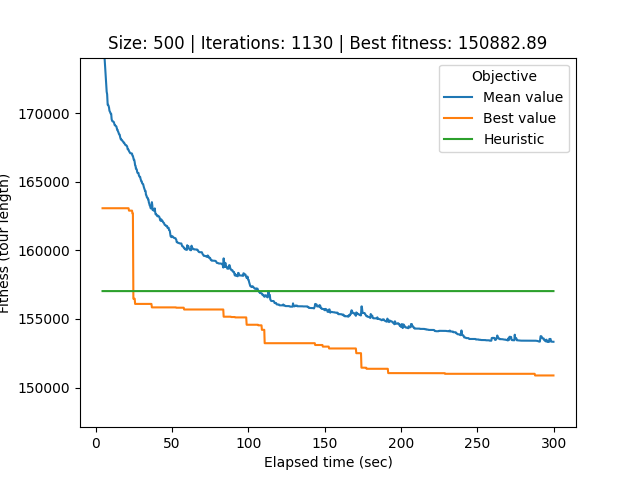

Data behind this chart, as committed beside it:
# Student number: r0758170
# Iteration, Elapsed time, Mean value, Best value, Cycle
0, 4.427, 1205521, 163075, 105, 72, 257, 266, 297, 163, 415, 173, 187, 426, 379, 357, 118, 240, 131, 125, 26, 18, 355, 340
1, 4.679, 183856, 163075, 105, 72, 257, 266, 297, 163, 415, 173, 187, 426, 379, 357, 118, 240, 131, 125, 26, 18, 355, 340
2, 4.941, 179614, 163075, 105, 72, 257, 266, 297, 163, 415, 173, 187, 426, 379, 357, 118, 240, 131, 125, 26, 18, 355, 340
3, 5.197, 177185, 163075, 105, 72, 257, 266, 297, 163, 415, 173, 187, 426, 379, 357, 118, 240, 131, 125, 26, 18, 355, 340
4, 5.467, 175485, 163075, 105, 72, 257, 266, 297, 163, 415, 173, 187, 426, 379, 357, 118, 240, 131, 125, 26, 18, 355, 340
5, 5.741, 174058, 163075, 105, 72, 257, 266, 297, 163, 415, 173, 187, 426, 379, 357, 118, 240, 131, 125, 26, 18, 355, 340
6, 6.024, 173576, 163075, 105, 72, 257, 266, 297, 163, 415, 173, 187, 426, 379, 357, 118, 240, 131, 125, 26, 18, 355, 340
7, 6.316, 173007, 163075, 105, 72, 257, 266, 297, 163, 415, 173, 187, 426, 379, 357, 118, 240, 131, 125, 26, 18, 355, 340
8, 6.577, 172682, 163075, 105, 72, 257, 266, 297, 163, 415, 173, 187, 426, 379, 357, 118, 240, 131, 125, 26, 18, 355, 340
9, 6.864, 172078, 163075, 105, 72, 257, 266, 297, 163, 415, 173, 187, 426, 379, 357, 118, 240, 131, 125, 26, 18, 355, 340
10, 7.134, 171570, 163075, 105, 72, 257, 266, 297, 163, 415, 173, 187, 426, 379, 357, 118, 240, 131, 125, 26, 18, 355, 340
11, 7.436, 171386, 163075, 105, 72, 257, 266, 297, 163, 415, 173, 187, 426, 379, 357, 118, 240, 131, 125, 26, 18, 355, 340
12, 7.794, 170616, 163075, 105, 72, 257, 266, 297, 163, 415, 173, 187, 426, 379, 357, 118, 240, 131, 125, 26, 18, 355, 340
13, 8.072, 170615, 163075, 105, 72, 257, 266, 297, 163, 415, 173, 187, 426, 379, 357, 118, 240, 131, 125, 26, 18, 355, 340
14, 8.384, 170536, 163075, 105, 72, 257, 266, 297, 163, 415, 173, 187, 426, 379, 357, 118, 240, 131, 125, 26, 18, 355, 340
15, 8.669, 170415, 163075, 105, 72, 257, 266, 297, 163, 415, 173, 187, 426, 379, 357, 118, 240, 131, 125, 26, 18, 355, 340
16, 8.961, 170175, 163075, 105, 72, 257, 266, 297, 163, 415, 173, 187, 426, 379, 357, 118, 240, 131, 125, 26, 18, 355, 340
17, 9.228, 170127, 163075, 105, 72, 257, 266, 297, 163, 415, 173, 187, 426, 379, 357, 118, 240, 131, 125, 26, 18, 355, 340
18, 9.512, 170044, 163075, 105, 72, 257, 266, 297, 163, 415, 173, 187, 426, 379, 357, 118, 240, 131, 125, 26, 18, 355, 340
19, 9.799, 169960, 163075, 105, 72, 257, 266, 297, 163, 415, 173, 187, 426, 379, 357, 118, 240, 131, 125, 26, 18, 355, 340
20, 10.09, 169960, 163075, 105, 72, 257, 266, 297, 163, 415, 173, 187, 426, 379, 357, 118, 240, 131, 125, 26, 18, 355, 340
21, 10.37, 169575, 163075, 105, 72, 257, 266, 297, 163, 415, 173, 187, 426, 379, 357, 118, 240, 131, 125, 26, 18, 355, 340
22, 10.63, 169468, 163075, 105, 72, 257, 266, 297, 163, 415, 173, 187, 426, 379, 357, 118, 240, 131, 125, 26, 18, 355, 340
23, 10.98, 169407, 163075, 105, 72, 257, 266, 297, 163, 415, 173, 187, 426, 379, 357, 118, 240, 131, 125, 26, 18, 355, 340
24, 11.28, 169407, 163075, 105, 72, 257, 266, 297, 163, 415, 173, 187, 426, 379, 357, 118, 240, 131, 125, 26, 18, 355, 340
25, 11.54, 169384, 163075, 105, 72, 257, 266, 297, 163, 415, 173, 187, 426, 379, 357, 118, 240, 131, 125, 26, 18, 355, 340
26, 11.85, 169351, 163075, 105, 72, 257, 266, 297, 163, 415, 173, 187, 426, 379, 357, 118, 240, 131, 125, 26, 18, 355, 340
27, 12.1, 169251, 163075, 105, 72, 257, 266, 297, 163, 415, 173, 187, 426, 379, 357, 118, 240, 131, 125, 26, 18, 355, 340
28, 12.38, 169132, 163075, 105, 72, 257, 266, 297, 163, 415, 173, 187, 426, 379, 357, 118, 240, 131, 125, 26, 18, 355, 340
29, 12.65, 169130, 163075, 105, 72, 257, 266, 297, 163, 415, 173, 187, 426, 379, 357, 118, 240, 131, 125, 26, 18, 355, 340
30, 12.92, 169089, 163075, 105, 72, 257, 266, 297, 163, 415, 173, 187, 426, 379, 357, 118, 240, 131, 125, 26, 18, 355, 340
31, 13.19, 169066, 163075, 105, 72, 257, 266, 297, 163, 415, 173, 187, 426, 379, 357, 118, 240, 131, 125, 26, 18, 355, 340
32, 13.46, 169046, 163075, 105, 72, 257, 266, 297, 163, 415, 173, 187, 426, 379, 357, 118, 240, 131, 125, 26, 18, 355, 340
33, 13.73, 168916, 163075, 105, 72, 257, 266, 297, 163, 415, 173, 187, 426, 379, 357, 118, 240, 131, 125, 26, 18, 355, 340
34, 14, 168799, 163075, 105, 72, 257, 266, 297, 163, 415, 173, 187, 426, 379, 357, 118, 240, 131, 125, 26, 18, 355, 340
35, 14.27, 168799, 163075, 105, 72, 257, 266, 297, 163, 415, 173, 187, 426, 379, 357, 118, 240, 131, 125, 26, 18, 355, 340
36, 14.55, 168662, 163075, 105, 72, 257, 266, 297, 163, 415, 173, 187, 426, 379, 357, 118, 240, 131, 125, 26, 18, 355, 340
37, 14.84, 168625, 163075, 105, 72, 257, 266, 297, 163, 415, 173, 187, 426, 379, 357, 118, 240, 131, 125, 26, 18, 355, 340
38, 15.09, 168511, 163075, 105, 72, 257, 266, 297, 163, 415, 173, 187, 426, 379, 357, 118, 240, 131, 125, 26, 18, 355, 340
39, 15.36, 168456, 163075, 105, 72, 257, 266, 297, 163, 415, 173, 187, 426, 379, 357, 118, 240, 131, 125, 26, 18, 355, 340
40, 15.65, 168446, 163075, 105, 72, 257, 266, 297, 163, 415, 173, 187, 426, 379, 357, 118, 240, 131, 125, 26, 18, 355, 340
41, 15.92, 168282, 163075, 336, 15, 248, 55, 202, 68, 225, 252, 150, 128, 144, 113, 82, 352, 363, 247, 423, 479, 95, 356
42, 16.33, 168111, 163075, 336, 15, 248, 55, 202, 68, 225, 252, 150, 128, 144, 113, 82, 352, 363, 247, 423, 479, 95, 356
43, 16.59, 168111, 163075, 336, 15, 248, 55, 202, 68, 225, 252, 150, 128, 144, 113, 82, 352, 363, 247, 423, 479, 95, 356
44, 16.86, 168047, 163075, 336, 15, 248, 55, 202, 68, 225, 252, 150, 128, 144, 113, 82, 352, 363, 247, 423, 479, 95, 356
45, 17.15, 168044, 163075, 336, 15, 248, 55, 202, 68, 225, 252, 150, 128, 144, 113, 82, 352, 363, 247, 423, 479, 95, 356
46, 17.43, 167992, 163075, 336, 15, 248, 55, 202, 68, 225, 252, 150, 128, 144, 113, 82, 352, 363, 247, 423, 479, 95, 356
47, 17.71, 167946, 163075, 336, 15, 248, 55, 202, 68, 225, 252, 150, 128, 144, 113, 82, 352, 363, 247, 423, 479, 95, 356
48, 18, 167918, 163075, 336, 15, 248, 55, 202, 68, 225, 252, 150, 128, 144, 113, 82, 352, 363, 247, 423, 479, 95, 356
49, 18.29, 167850, 163075, 336, 15, 248, 55, 202, 68, 225, 252, 150, 128, 144, 113, 82, 352, 363, 247, 423, 479, 95, 356
50, 18.55, 167850, 163075, 336, 15, 248, 55, 202, 68, 225, 252, 150, 128, 144, 113, 82, 352, 363, 247, 423, 479, 95, 356
51, 18.83, 167803, 163075, 336, 15, 248, 55, 202, 68, 225, 252, 150, 128, 144, 113, 82, 352, 363, 247, 423, 479, 95, 356
52, 19.14, 167719, 163075, 336, 15, 248, 55, 202, 68, 225, 252, 150, 128, 144, 113, 82, 352, 363, 247, 423, 479, 95, 356
53, 19.4, 167687, 163075, 336, 15, 248, 55, 202, 68, 225, 252, 150, 128, 144, 113, 82, 352, 363, 247, 423, 479, 95, 356
54, 19.66, 167687, 163075, 336, 15, 248, 55, 202, 68, 225, 252, 150, 128, 144, 113, 82, 352, 363, 247, 423, 479, 95, 356
55, 19.95, 167641, 163075, 336, 15, 248, 55, 202, 68, 225, 252, 150, 128, 144, 113, 82, 352, 363, 247, 423, 479, 95, 356
56, 20.22, 167638, 163075, 336, 15, 248, 55, 202, 68, 225, 252, 150, 128, 144, 113, 82, 352, 363, 247, 423, 479, 95, 356
57, 20.58, 167556, 163075, 336, 15, 248, 55, 202, 68, 225, 252, 150, 128, 144, 113, 82, 352, 363, 247, 423, 479, 95, 356
58, 20.89, 167372, 163075, 336, 15, 248, 55, 202, 68, 225, 252, 150, 128, 144, 113, 82, 352, 363, 247, 423, 479, 95, 356
... 1,071 more rows
